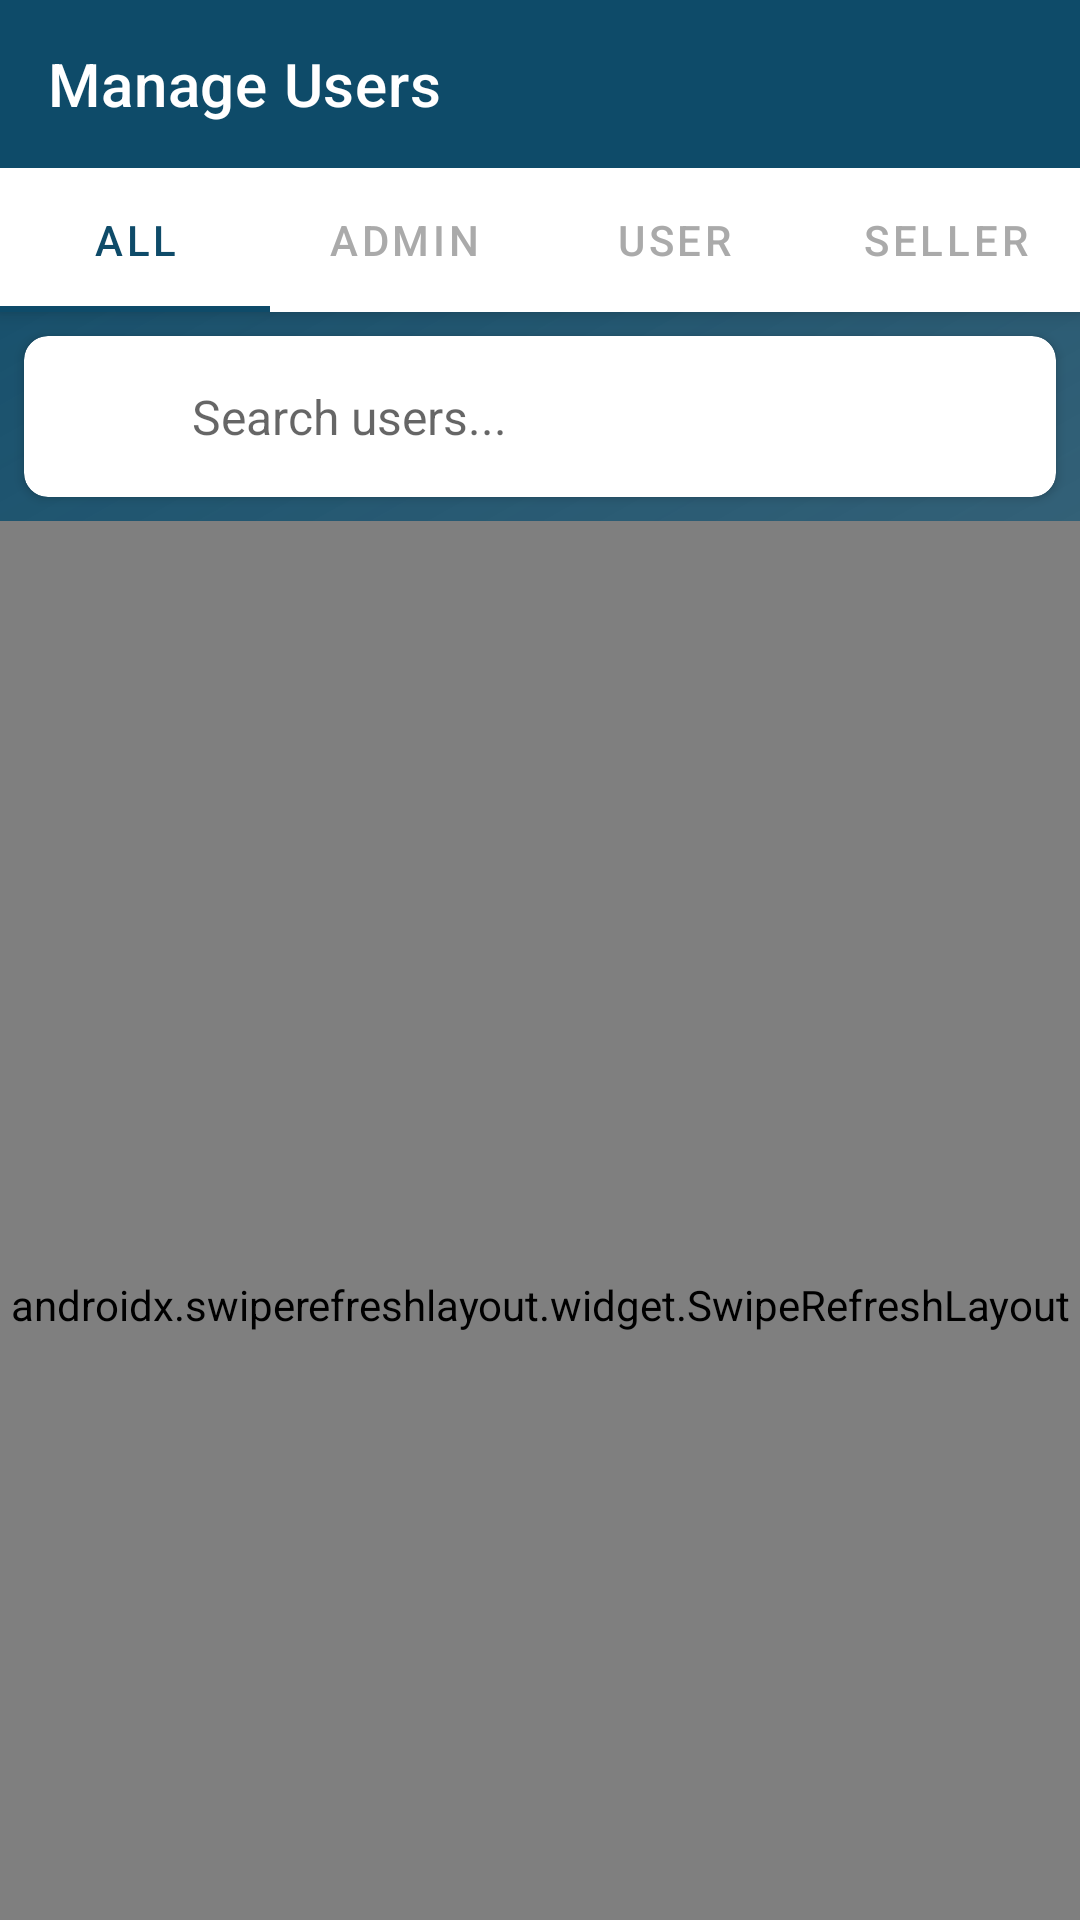

Here is an Android app screen rendered from its layout file. Give the layout XML and the strings, colors and styles it references.
<!-- AndroidManifest.xml: application theme Theme.ShopEase -->
<!-- res/layout/activity_manage_users.xml -->
<?xml version="1.0" encoding="utf-8"?>
<androidx.coordinatorlayout.widget.CoordinatorLayout
    xmlns:android="http://schemas.android.com/apk/res/android"
    xmlns:app="http://schemas.android.com/apk/res-auto"
    xmlns:tools="http://schemas.android.com/tools"
    android:layout_width="match_parent"
    android:layout_height="match_parent"
    tools:context=".ManageUsersActivity"
    android:background="@drawable/gradient_background">

    <com.google.android.material.appbar.AppBarLayout
        android:id="@+id/appBarLayout"
        android:layout_width="match_parent"
        android:layout_height="wrap_content"
        android:theme="@style/ThemeOverlay.AppCompat.Dark.ActionBar">

        <androidx.appcompat.widget.Toolbar
            android:id="@+id/toolbar"
            android:layout_width="match_parent"
            android:layout_height="?attr/actionBarSize"
            android:background="?attr/colorPrimary"
            app:layout_scrollFlags="scroll|enterAlways"
            app:title="Manage Users"
            app:titleTextColor="@android:color/white" />

        <com.google.android.material.tabs.TabLayout
            android:id="@+id/tabLayout"
            android:layout_width="match_parent"
            android:layout_height="wrap_content"
            android:background="@android:color/white"
            app:tabGravity="fill"
            app:tabMode="fixed"
            app:tabTextColor="@android:color/darker_gray"
            app:tabSelectedTextColor="?attr/colorPrimary"
            app:tabIndicatorColor="?attr/colorPrimary">

            <com.google.android.material.tabs.TabItem
                android:layout_width="wrap_content"
                android:layout_height="wrap_content"
                android:text="All" />

            <com.google.android.material.tabs.TabItem
                android:layout_width="wrap_content"
                android:layout_height="wrap_content"
                android:text="Admin" />

            <com.google.android.material.tabs.TabItem
                android:layout_width="wrap_content"
                android:layout_height="wrap_content"
                android:text="User" />

            <com.google.android.material.tabs.TabItem
                android:layout_width="wrap_content"
                android:layout_height="wrap_content"
                android:text="Seller" />

        </com.google.android.material.tabs.TabLayout>

    </com.google.android.material.appbar.AppBarLayout>

    <LinearLayout
        android:layout_width="match_parent"
        android:layout_height="match_parent"
        android:orientation="vertical"
        app:layout_behavior="@string/appbar_scrolling_view_behavior">

        
        <androidx.cardview.widget.CardView
            android:layout_width="match_parent"
            android:layout_height="wrap_content"
            android:layout_margin="8dp"
            app:cardCornerRadius="8dp"
            app:cardElevation="2dp">

            <LinearLayout
                android:layout_width="match_parent"
                android:layout_height="wrap_content"
                android:orientation="horizontal"
                android:gravity="center_vertical"
                android:padding="8dp">

                <ImageView
                    android:layout_width="24dp"
                    android:layout_height="24dp"
                    android:src="@drawable/baseline_search_24"
                    android:layout_marginStart="8dp"
                    android:layout_marginEnd="8dp"
                    android:contentDescription="Search icon"/>

                <EditText
                    android:id="@+id/searchEditText"
                    android:layout_width="0dp"
                    android:layout_height="wrap_content"
                    android:layout_weight="1"
                    android:background="@null"
                    android:hint="Search users..."
                    android:inputType="text"
                    android:maxLines="1"
                    android:padding="8dp"
                    android:textSize="16sp"/>

            </LinearLayout>
        </androidx.cardview.widget.CardView>

        
        <androidx.swiperefreshlayout.widget.SwipeRefreshLayout
            android:id="@+id/swipeRefreshLayout"
            android:layout_width="match_parent"
            android:layout_height="match_parent">

            <FrameLayout
                android:layout_width="match_parent"
                android:layout_height="match_parent">

                <androidx.recyclerview.widget.RecyclerView
                    android:id="@+id/usersRecyclerView"
                    android:layout_width="match_parent"
                    android:layout_height="match_parent"
                    android:clipToPadding="false"
                    android:padding="8dp"/>

                <TextView
                    android:id="@+id/emptyView"
                    android:layout_width="wrap_content"
                    android:layout_height="wrap_content"
                    android:layout_gravity="center"
                    android:text="No users found"
                    android:textSize="18sp"
                    android:visibility="gone"/>

                <ProgressBar
                    android:id="@+id/progressBar"
                    android:layout_width="wrap_content"
                    android:layout_height="wrap_content"
                    android:layout_gravity="center"
                    android:visibility="visible"/>

            </FrameLayout>
        </androidx.swiperefreshlayout.widget.SwipeRefreshLayout>
    </LinearLayout>
</androidx.coordinatorlayout.widget.CoordinatorLayout>
<!-- resources referenced by this layout -->
<resources>
  <!-- drawable gradient_background (drawable) -->
  <?xml version="1.0" encoding="utf-8"?>
  <shape xmlns:android="http://schemas.android.com/apk/res/android"
      android:shape="rectangle">
      <gradient
          android:type="linear"
          android:startColor="#0E4B69"
          android:endColor="#B11C4154"
          android:angle="315" />
  </shape>
  <style name="Theme.ShopEase" parent="Base.Theme.ShopEase" />
  <style name="Base.Theme.ShopEase" parent="Theme.MaterialComponents.DayNight.NoActionBar">
          
          <item name="colorPrimary">#0E4B69</item> 
          <item name="colorPrimaryVariant">#0A3B55</item> 
          <item name="colorOnPrimary">@color/white</item>
  
          
          <item name="colorSecondary">#F5A742</item> 
          <item name="colorSecondaryVariant">#E09530</item> 
          <item name="colorOnSecondary">@color/white</item>
  
          
          <item name="colorAccent">#79C8E8</item> 
  
          
          <item name="android:colorBackground">@color/white</item>
          <item name="colorSurface">@color/white</item>
          <item name="colorOnBackground">@color/black</item>
          <item name="colorOnSurface">@color/black</item>
  
          
          <item name="android:statusBarColor">?attr/colorPrimaryVariant</item>
          <item name="android:navigationBarColor">?attr/colorPrimaryVariant</item>
  
      </style>
  <color name="white">#FFFFFFFF</color>
  <color name="black">#FF000000</color>
</resources>
